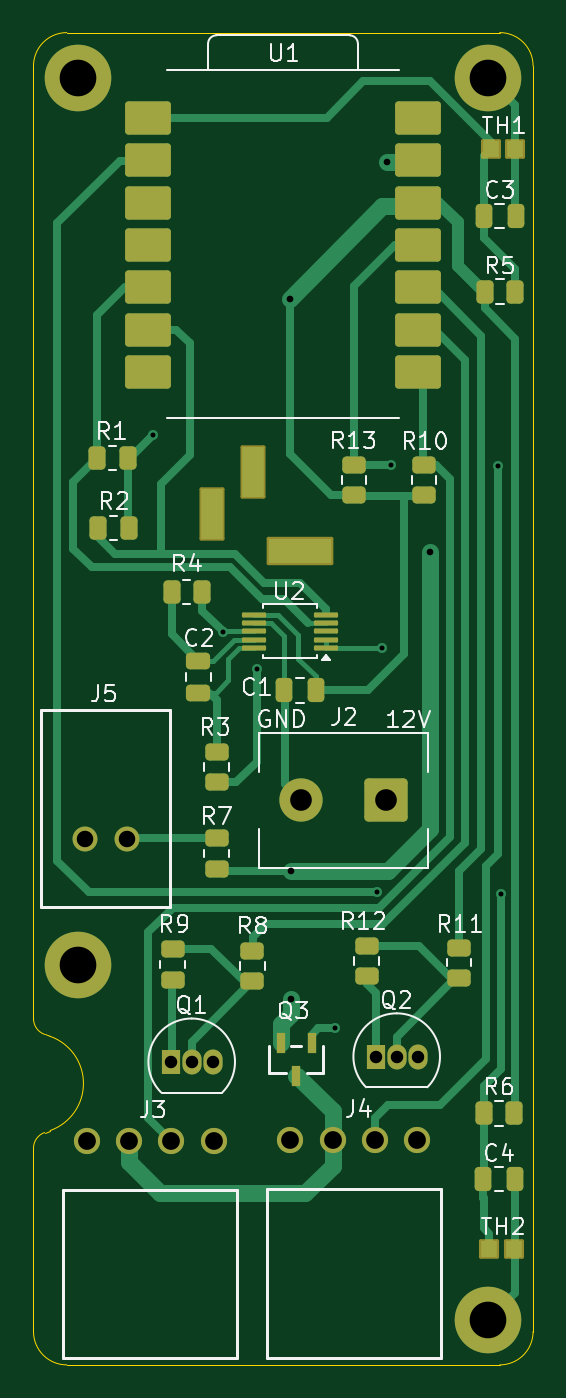
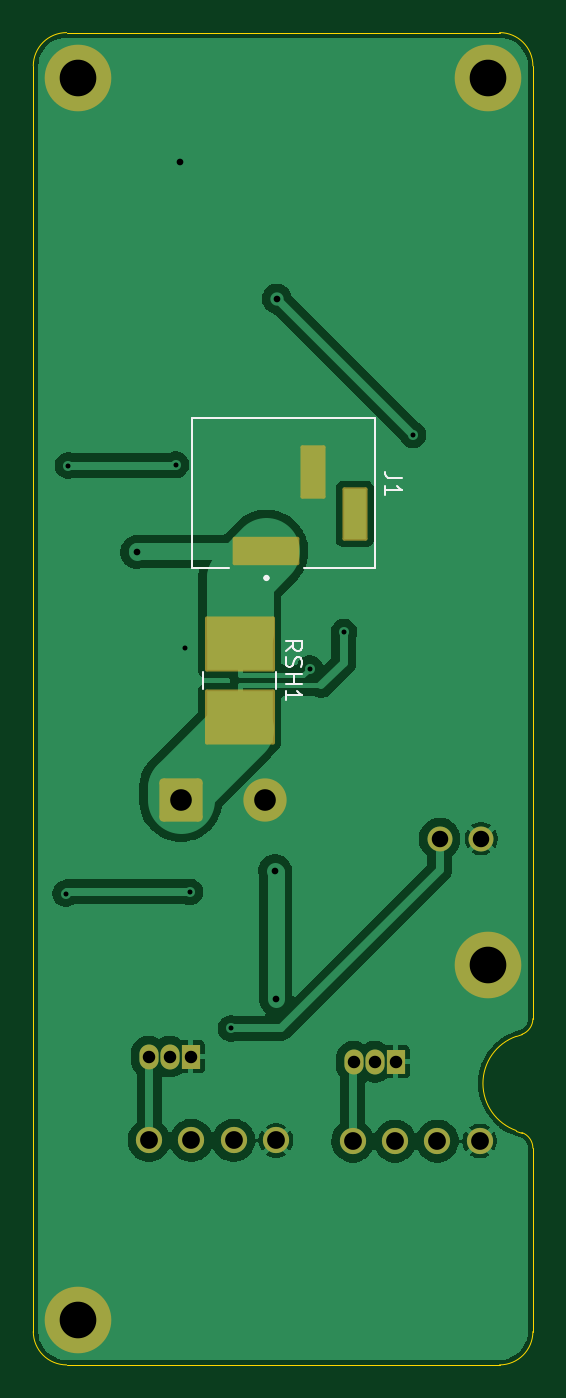
Circuit board: 9 layer files. Board 30.0 x 80.0 mm.
- bottom_copper: fan-controller-B_Cu.gbr (50833 bytes)
- bottom_mask: fan-controller-B_Mask.gbr (2506 bytes)
- bottom_silk: fan-controller-B_Silkscreen.gbr (5403 bytes)
- outline: fan-controller-Edge_Cuts.gbr (1372 bytes)
- top_copper: fan-controller-F_Cu.gbr (20612 bytes)
- top_mask: fan-controller-F_Mask.gbr (5564 bytes)
- top_silk: fan-controller-F_Silkscreen.gbr (43359 bytes)
- drill: fan-controller-NPTH.drl (264 bytes)
- drill: fan-controller-PTH.drl (1439 bytes)

=== bottom_copper: fan-controller-B_Cu.gbr (50833 bytes, source omitted) ===
=== bottom_mask: fan-controller-B_Mask.gbr (2506 bytes, source withheld) ===
=== bottom_silk: fan-controller-B_Silkscreen.gbr ===
%TF.GenerationSoftware,KiCad,Pcbnew,10.0.7*%
%TF.CreationDate,2026-11-19T14:06:56-05:00*%
%TF.ProjectId,fan-controller,66616e2d-636f-46e7-9472-6f6c6c65722e,rev?*%
%TF.SameCoordinates,Original*%
%TF.FileFunction,Legend,Bot*%
%TF.FilePolarity,Positive*%
%FSLAX46Y46*%
G04 Gerber Fmt 4.6, Leading zero omitted, Abs format (unit mm)*
G04 Created by KiCad (PCBNEW 10.0.7) date 2026-11-19 14:06:56*
%MOMM*%
%LPD*%
G01*
G04 APERTURE LIST*
G04 Aperture macros list*
%AMRoundRect*
0 Rectangle with rounded corners*
0 $1 Rounding radius*
0 $2 $3 $4 $5 $6 $7 $8 $9 X,Y pos of 4 corners*
0 Add a 4 corners polygon primitive as box body*
4,1,4,$2,$3,$4,$5,$6,$7,$8,$9,$2,$3,0*
0 Add four circle primitives for the rounded corners*
1,1,$1+$1,$2,$3*
1,1,$1+$1,$4,$5*
1,1,$1+$1,$6,$7*
1,1,$1+$1,$8,$9*
0 Add four rect primitives between the rounded corners*
20,1,$1+$1,$2,$3,$4,$5,0*
20,1,$1+$1,$4,$5,$6,$7,0*
20,1,$1+$1,$6,$7,$8,$9,0*
20,1,$1+$1,$8,$9,$2,$3,0*%
G04 Aperture macros list end*
%ADD10C,0.150000*%
%ADD11C,0.200000*%
%ADD12C,0.127000*%
%ADD13C,1.498600*%
%ADD14C,4.000000*%
%ADD15R,1.150000X1.500000*%
%ADD16O,1.150000X1.500000*%
%ADD17C,1.574800*%
%ADD18RoundRect,0.250000X1.050000X1.050000X-1.050000X1.050000X-1.050000X-1.050000X1.050000X-1.050000X0*%
%ADD19C,2.600000*%
%ADD20RoundRect,0.102000X1.900000X-0.750000X1.900000X0.750000X-1.900000X0.750000X-1.900000X-0.750000X0*%
%ADD21RoundRect,0.102000X0.650000X-1.500000X0.650000X1.500000X-0.650000X1.500000X-0.650000X-1.500000X0*%
%ADD22RoundRect,0.102000X2.000000X-1.550000X2.000000X1.550000X-2.000000X1.550000X-2.000000X-1.550000X0*%
G04 APERTURE END LIST*
D10*
X58354819Y-75766666D02*
X59069104Y-75766666D01*
X59069104Y-75766666D02*
X59211961Y-75719047D01*
X59211961Y-75719047D02*
X59307200Y-75623809D01*
X59307200Y-75623809D02*
X59354819Y-75480952D01*
X59354819Y-75480952D02*
X59354819Y-75385714D01*
X59354819Y-76766666D02*
X59354819Y-76195238D01*
X59354819Y-76480952D02*
X58354819Y-76480952D01*
X58354819Y-76480952D02*
X58497676Y-76385714D01*
X58497676Y-76385714D02*
X58592914Y-76290476D01*
X58592914Y-76290476D02*
X58640533Y-76195238D01*
X65354819Y-86133333D02*
X64878628Y-85800000D01*
X65354819Y-85561905D02*
X64354819Y-85561905D01*
X64354819Y-85561905D02*
X64354819Y-85942857D01*
X64354819Y-85942857D02*
X64402438Y-86038095D01*
X64402438Y-86038095D02*
X64450057Y-86085714D01*
X64450057Y-86085714D02*
X64545295Y-86133333D01*
X64545295Y-86133333D02*
X64688152Y-86133333D01*
X64688152Y-86133333D02*
X64783390Y-86085714D01*
X64783390Y-86085714D02*
X64831009Y-86038095D01*
X64831009Y-86038095D02*
X64878628Y-85942857D01*
X64878628Y-85942857D02*
X64878628Y-85561905D01*
X65307200Y-86514286D02*
X65354819Y-86657143D01*
X65354819Y-86657143D02*
X65354819Y-86895238D01*
X65354819Y-86895238D02*
X65307200Y-86990476D01*
X65307200Y-86990476D02*
X65259580Y-87038095D01*
X65259580Y-87038095D02*
X65164342Y-87085714D01*
X65164342Y-87085714D02*
X65069104Y-87085714D01*
X65069104Y-87085714D02*
X64973866Y-87038095D01*
X64973866Y-87038095D02*
X64926247Y-86990476D01*
X64926247Y-86990476D02*
X64878628Y-86895238D01*
X64878628Y-86895238D02*
X64831009Y-86704762D01*
X64831009Y-86704762D02*
X64783390Y-86609524D01*
X64783390Y-86609524D02*
X64735771Y-86561905D01*
X64735771Y-86561905D02*
X64640533Y-86514286D01*
X64640533Y-86514286D02*
X64545295Y-86514286D01*
X64545295Y-86514286D02*
X64450057Y-86561905D01*
X64450057Y-86561905D02*
X64402438Y-86609524D01*
X64402438Y-86609524D02*
X64354819Y-86704762D01*
X64354819Y-86704762D02*
X64354819Y-86942857D01*
X64354819Y-86942857D02*
X64402438Y-87085714D01*
X65354819Y-87514286D02*
X64354819Y-87514286D01*
X64831009Y-87514286D02*
X64831009Y-88085714D01*
X65354819Y-88085714D02*
X64354819Y-88085714D01*
X65354819Y-89085714D02*
X65354819Y-88514286D01*
X65354819Y-88800000D02*
X64354819Y-88800000D01*
X64354819Y-88800000D02*
X64497676Y-88704762D01*
X64497676Y-88704762D02*
X64592914Y-88609524D01*
X64592914Y-88609524D02*
X64640533Y-88514286D01*
%TO.C,J1*%
X60000000Y-72147500D02*
X60000000Y-81147500D01*
X60000000Y-81147500D02*
X64250000Y-81147500D01*
X68750000Y-81147500D02*
X71000000Y-81147500D01*
X71000000Y-72147500D02*
X60000000Y-72147500D01*
X71000000Y-81147500D02*
X71000000Y-72147500D01*
D11*
X66600000Y-81747500D02*
G75*
G02*
X66400000Y-81747500I-100000J0D01*
G01*
X66400000Y-81747500D02*
G75*
G02*
X66600000Y-81747500I100000J0D01*
G01*
%TO.C,RSH1*%
D12*
X65900000Y-88400000D02*
X65900000Y-87400000D01*
X70300000Y-88400000D02*
X70300000Y-87400000D01*
%TD*%
%LPC*%
D13*
%TO.C,J5*%
X56100000Y-97400000D03*
X53600001Y-97400000D03*
%TD*%
D14*
%TO.C,H1*%
X53200000Y-51700000D03*
%TD*%
D15*
%TO.C,Q1*%
X58730000Y-110800000D03*
D16*
X60000000Y-110800000D03*
X61270000Y-110800000D03*
%TD*%
D14*
%TO.C,H2*%
X77800000Y-126300000D03*
%TD*%
%TO.C,H3*%
X77800000Y-51700000D03*
%TD*%
D17*
%TO.C,J4*%
X65931900Y-115519400D03*
X68471900Y-115519400D03*
X71011900Y-115519400D03*
X73551900Y-115519400D03*
%TD*%
D18*
%TO.C,J2*%
X71640000Y-95100000D03*
D19*
X66560000Y-95100000D03*
%TD*%
D14*
%TO.C,H4*%
X53200000Y-105000000D03*
%TD*%
D15*
%TO.C,Q2*%
X71040000Y-110490000D03*
D16*
X72310000Y-110490000D03*
X73580000Y-110490000D03*
%TD*%
D17*
%TO.C,J3*%
X53691900Y-115559400D03*
X56231900Y-115559400D03*
X58771900Y-115559400D03*
X61311900Y-115559400D03*
%TD*%
D20*
%TO.C,J1*%
X66500000Y-80147500D03*
D21*
X61200000Y-77897500D03*
X63700000Y-75397500D03*
%TD*%
D22*
%TO.C,RSH1*%
X68100000Y-90100000D03*
X68100000Y-85700000D03*
%TD*%
%LPD*%
M02*

=== outline: fan-controller-Edge_Cuts.gbr ===
%TF.GenerationSoftware,KiCad,Pcbnew,10.0.7*%
%TF.CreationDate,2026-11-19T14:06:56-05:00*%
%TF.ProjectId,fan-controller,66616e2d-636f-46e7-9472-6f6c6c65722e,rev?*%
%TF.SameCoordinates,Original*%
%TF.FileFunction,Profile,NP*%
%FSLAX46Y46*%
G04 Gerber Fmt 4.6, Leading zero omitted, Abs format (unit mm)*
G04 Created by KiCad (PCBNEW 10.0.7) date 2026-11-19 14:06:56*
%MOMM*%
%LPD*%
G01*
G04 APERTURE LIST*
%TA.AperFunction,Profile*%
%ADD10C,0.050000*%
%TD*%
G04 APERTURE END LIST*
D10*
X50500000Y-51000000D02*
G75*
G02*
X52500000Y-49000000I2000000J0D01*
G01*
X50500000Y-108210913D02*
X50500000Y-51000000D01*
X50500000Y-115989087D02*
G75*
G02*
X51166670Y-115046290I1000000J-13D01*
G01*
X50500000Y-127000000D02*
X50500000Y-115989087D01*
X51166666Y-109153722D02*
G75*
G02*
X50499988Y-108210913I333334J942822D01*
G01*
X51166666Y-109153722D02*
X51500000Y-109271573D01*
X51166666Y-115046278D02*
X51500000Y-114928427D01*
X51500000Y-109271573D02*
G75*
G02*
X51500000Y-114928427I-1000000J-2828427D01*
G01*
X52500000Y-49000000D02*
X78500000Y-49000000D01*
X52500000Y-129000000D02*
G75*
G02*
X50500000Y-127000000I0J2000000D01*
G01*
X78500000Y-49000000D02*
G75*
G02*
X80500000Y-51000000I0J-2000000D01*
G01*
X78500000Y-129000000D02*
X52500000Y-129000000D01*
X80500000Y-51000000D02*
X80500000Y-127000000D01*
X80500000Y-127000000D02*
G75*
G02*
X78500000Y-129000000I-2000000J0D01*
G01*
M02*

=== top_copper: fan-controller-F_Cu.gbr (20612 bytes, source omitted) ===
=== top_mask: fan-controller-F_Mask.gbr ===
%TF.GenerationSoftware,KiCad,Pcbnew,10.0.7*%
%TF.CreationDate,2026-11-19T14:06:56-05:00*%
%TF.ProjectId,fan-controller,66616e2d-636f-46e7-9472-6f6c6c65722e,rev?*%
%TF.SameCoordinates,Original*%
%TF.FileFunction,Soldermask,Top*%
%TF.FilePolarity,Negative*%
%FSLAX46Y46*%
G04 Gerber Fmt 4.6, Leading zero omitted, Abs format (unit mm)*
G04 Created by KiCad (PCBNEW 10.0.7) date 2026-11-19 14:06:56*
%MOMM*%
%LPD*%
G01*
G04 APERTURE LIST*
G04 Aperture macros list*
%AMRoundRect*
0 Rectangle with rounded corners*
0 $1 Rounding radius*
0 $2 $3 $4 $5 $6 $7 $8 $9 X,Y pos of 4 corners*
0 Add a 4 corners polygon primitive as box body*
4,1,4,$2,$3,$4,$5,$6,$7,$8,$9,$2,$3,0*
0 Add four circle primitives for the rounded corners*
1,1,$1+$1,$2,$3*
1,1,$1+$1,$4,$5*
1,1,$1+$1,$6,$7*
1,1,$1+$1,$8,$9*
0 Add four rect primitives between the rounded corners*
20,1,$1+$1,$2,$3,$4,$5,0*
20,1,$1+$1,$4,$5,$6,$7,0*
20,1,$1+$1,$6,$7,$8,$9,0*
20,1,$1+$1,$8,$9,$2,$3,0*%
G04 Aperture macros list end*
%ADD10RoundRect,0.200000X1.175000X0.800000X-1.175000X0.800000X-1.175000X-0.800000X1.175000X-0.800000X0*%
%ADD11RoundRect,0.200000X-1.175000X-0.800000X1.175000X-0.800000X1.175000X0.800000X-1.175000X0.800000X0*%
%ADD12RoundRect,0.250000X0.262500X0.450000X-0.262500X0.450000X-0.262500X-0.450000X0.262500X-0.450000X0*%
%ADD13C,1.498600*%
%ADD14RoundRect,0.102000X-0.500000X-0.485000X0.500000X-0.485000X0.500000X0.485000X-0.500000X0.485000X0*%
%ADD15RoundRect,0.250000X-0.450000X0.262500X-0.450000X-0.262500X0.450000X-0.262500X0.450000X0.262500X0*%
%ADD16RoundRect,0.250000X-0.262500X-0.450000X0.262500X-0.450000X0.262500X0.450000X-0.262500X0.450000X0*%
%ADD17C,4.000000*%
%ADD18R,1.150000X1.500000*%
%ADD19O,1.150000X1.500000*%
%ADD20RoundRect,0.250000X0.250000X0.475000X-0.250000X0.475000X-0.250000X-0.475000X0.250000X-0.475000X0*%
%ADD21C,1.574800*%
%ADD22RoundRect,0.250000X1.050000X1.050000X-1.050000X1.050000X-1.050000X-1.050000X1.050000X-1.050000X0*%
%ADD23C,2.600000*%
%ADD24R,0.558800X1.270000*%
%ADD25RoundRect,0.250000X-0.250000X-0.475000X0.250000X-0.475000X0.250000X0.475000X-0.250000X0.475000X0*%
%ADD26RoundRect,0.250000X0.475000X-0.250000X0.475000X0.250000X-0.475000X0.250000X-0.475000X-0.250000X0*%
%ADD27RoundRect,0.250000X0.450000X-0.262500X0.450000X0.262500X-0.450000X0.262500X-0.450000X-0.262500X0*%
%ADD28RoundRect,0.075000X0.650000X0.075000X-0.650000X0.075000X-0.650000X-0.075000X0.650000X-0.075000X0*%
%ADD29RoundRect,0.102000X1.900000X-0.750000X1.900000X0.750000X-1.900000X0.750000X-1.900000X-0.750000X0*%
%ADD30RoundRect,0.102000X0.650000X-1.500000X0.650000X1.500000X-0.650000X1.500000X-0.650000X-1.500000X0*%
G04 APERTURE END LIST*
D10*
%TO.C,U1*%
X57398756Y-54136756D03*
X57398756Y-56676756D03*
X57398756Y-59216756D03*
X57398756Y-61756756D03*
X57398756Y-64296756D03*
X57398756Y-66836756D03*
X57398756Y-69376756D03*
D11*
X73563756Y-69376756D03*
X73563756Y-66836756D03*
X73563756Y-64296756D03*
X73563756Y-61756756D03*
X73563756Y-59216756D03*
X73563756Y-56676756D03*
X73563756Y-54136756D03*
%TD*%
D12*
%TO.C,R4*%
X58787500Y-82600000D03*
X60612500Y-82600000D03*
%TD*%
D13*
%TO.C,J5*%
X56100000Y-97400000D03*
X53600001Y-97400000D03*
%TD*%
D14*
%TO.C,TH2*%
X77865000Y-122050000D03*
X79335000Y-122050000D03*
%TD*%
D15*
%TO.C,R12*%
X70500000Y-103837500D03*
X70500000Y-105662500D03*
%TD*%
%TO.C,R11*%
X76050000Y-103937500D03*
X76050000Y-105762500D03*
%TD*%
%TO.C,R9*%
X58850000Y-104037500D03*
X58850000Y-105862500D03*
%TD*%
D16*
%TO.C,R5*%
X77587500Y-64550000D03*
X79412500Y-64550000D03*
%TD*%
D15*
%TO.C,R13*%
X69750000Y-74937500D03*
X69750000Y-76762500D03*
%TD*%
%TO.C,R8*%
X63650000Y-104137500D03*
X63650000Y-105962500D03*
%TD*%
D14*
%TO.C,TH1*%
X77965000Y-56000000D03*
X79435000Y-56000000D03*
%TD*%
D17*
%TO.C,H1*%
X53200000Y-51700000D03*
%TD*%
D18*
%TO.C,Q1*%
X58730000Y-110800000D03*
D19*
X60000000Y-110800000D03*
X61270000Y-110800000D03*
%TD*%
D17*
%TO.C,H2*%
X77800000Y-126300000D03*
%TD*%
%TO.C,H3*%
X77800000Y-51700000D03*
%TD*%
D20*
%TO.C,C1*%
X67450000Y-88500000D03*
X65550000Y-88500000D03*
%TD*%
D21*
%TO.C,J4*%
X65931900Y-115519400D03*
X68471900Y-115519400D03*
X71011900Y-115519400D03*
X73551900Y-115519400D03*
%TD*%
D22*
%TO.C,J2*%
X71640000Y-95100000D03*
D23*
X66560000Y-95100000D03*
%TD*%
D24*
%TO.C,Q3*%
X67200000Y-109700000D03*
X65370002Y-109700000D03*
X66285001Y-111641200D03*
%TD*%
D12*
%TO.C,R6*%
X79362500Y-113900000D03*
X77537500Y-113900000D03*
%TD*%
D25*
%TO.C,C3*%
X77550000Y-60000000D03*
X79450000Y-60000000D03*
%TD*%
D16*
%TO.C,R1*%
X54337500Y-74550000D03*
X56162500Y-74550000D03*
%TD*%
D25*
%TO.C,C4*%
X77500000Y-117850000D03*
X79400000Y-117850000D03*
%TD*%
D17*
%TO.C,H4*%
X53200000Y-105000000D03*
%TD*%
D18*
%TO.C,Q2*%
X71040000Y-110490000D03*
D19*
X72310000Y-110490000D03*
X73580000Y-110490000D03*
%TD*%
D16*
%TO.C,R2*%
X54387500Y-78750000D03*
X56212500Y-78750000D03*
%TD*%
D26*
%TO.C,C2*%
X60400000Y-88650000D03*
X60400000Y-86750000D03*
%TD*%
D21*
%TO.C,J3*%
X53691900Y-115559400D03*
X56231900Y-115559400D03*
X58771900Y-115559400D03*
X61311900Y-115559400D03*
%TD*%
D27*
%TO.C,R3*%
X61500000Y-94012500D03*
X61500000Y-92187500D03*
%TD*%
D28*
%TO.C,U2*%
X68050000Y-85950000D03*
X68050000Y-85450000D03*
X68050000Y-84950000D03*
X68050000Y-84450000D03*
X68050000Y-83950000D03*
X63750000Y-83950000D03*
X63750000Y-84450000D03*
X63750000Y-84950000D03*
X63750000Y-85450000D03*
X63750000Y-85950000D03*
%TD*%
D15*
%TO.C,R7*%
X61500000Y-97387500D03*
X61500000Y-99212500D03*
%TD*%
%TO.C,R10*%
X73950000Y-74950000D03*
X73950000Y-76775000D03*
%TD*%
D29*
%TO.C,J1*%
X66500000Y-80147500D03*
D30*
X61200000Y-77897500D03*
X63700000Y-75397500D03*
%TD*%
M02*

=== top_silk: fan-controller-F_Silkscreen.gbr (43359 bytes, source omitted) ===
=== drill: fan-controller-NPTH.drl ===
M48
; DRILL file KiCad 10.0.7 date 2026-11-19T14:06:59
; FORMAT={-:-/ absolute / metric / decimal}
; #@! TF.CreationDate,2026-11-19T14:06:59-05:00
; #@! TF.GenerationSoftware,Kicad,Pcbnew,10.0.7
; #@! TF.FileFunction,NonPlated,1,2,NPTH
FMAT,2
METRIC
%
G90
G05
M30

=== drill: fan-controller-PTH.drl ===
M48
; DRILL file KiCad 10.0.7 date 2026-11-19T14:06:59
; FORMAT={-:-/ absolute / metric / decimal}
; #@! TF.CreationDate,2026-11-19T14:06:59-05:00
; #@! TF.GenerationSoftware,Kicad,Pcbnew,10.0.7
; #@! TF.FileFunction,Plated,1,2,PTH
FMAT,2
METRIC
; #@! TA.AperFunction,Plated,PTH,ViaDrill
T1C0.300
; #@! TA.AperFunction,Plated,PTH,ViaDrill
T2C0.400
; #@! TA.AperFunction,Plated,PTH,ComponentDrill
T3C0.750
; #@! TA.AperFunction,Plated,PTH,ComponentDrill
T4C0.800
; #@! TA.AperFunction,Plated,PTH,ComponentDrill
T5C0.991
; #@! TA.AperFunction,Plated,PTH,ComponentDrill
T6C1.000
; #@! TA.AperFunction,Plated,PTH,ComponentDrill
T7C1.067
; #@! TA.AperFunction,Plated,PTH,ComponentDrill
T8C1.300
; #@! TA.AperFunction,Plated,PTH,ComponentDrill
T9C2.200
%
G90
G05
T1
X57.7Y-73.15
X61.85Y-85.0
X63.9Y-87.2
X68.63Y-108.79
X71.1Y-100.6
X71.4Y-85.95
X71.95Y-74.95
X78.4Y-75.0
X78.55Y-100.7
T2
X65.875Y-64.975
X65.95Y-107.05
X65.98Y-99.35
X71.7Y-56.74
X74.3Y-80.2
T3
X58.73Y-110.8
X60.0Y-110.8
X61.27Y-110.8
X71.04Y-110.49
X72.31Y-110.49
X73.58Y-110.49
T5
X53.6Y-97.4
X56.1Y-97.4
T7
X53.692Y-115.559
X56.232Y-115.559
X58.772Y-115.559
X61.312Y-115.559
X65.932Y-115.519
X68.472Y-115.519
X71.012Y-115.519
X73.552Y-115.519
T8
X66.56Y-95.1
X71.64Y-95.1
T9
X53.2Y-51.7
X53.2Y-105.0
X77.8Y-51.7
X77.8Y-126.3
T4
G00X61.2Y-78.748
M15
G01X61.2Y-77.047
M16
G05
G00X63.7Y-76.248
M15
G01X63.7Y-74.547
M16
G05
T6
G00X65.35Y-80.147
M15
G01X67.65Y-80.147
M16
G05
M30
